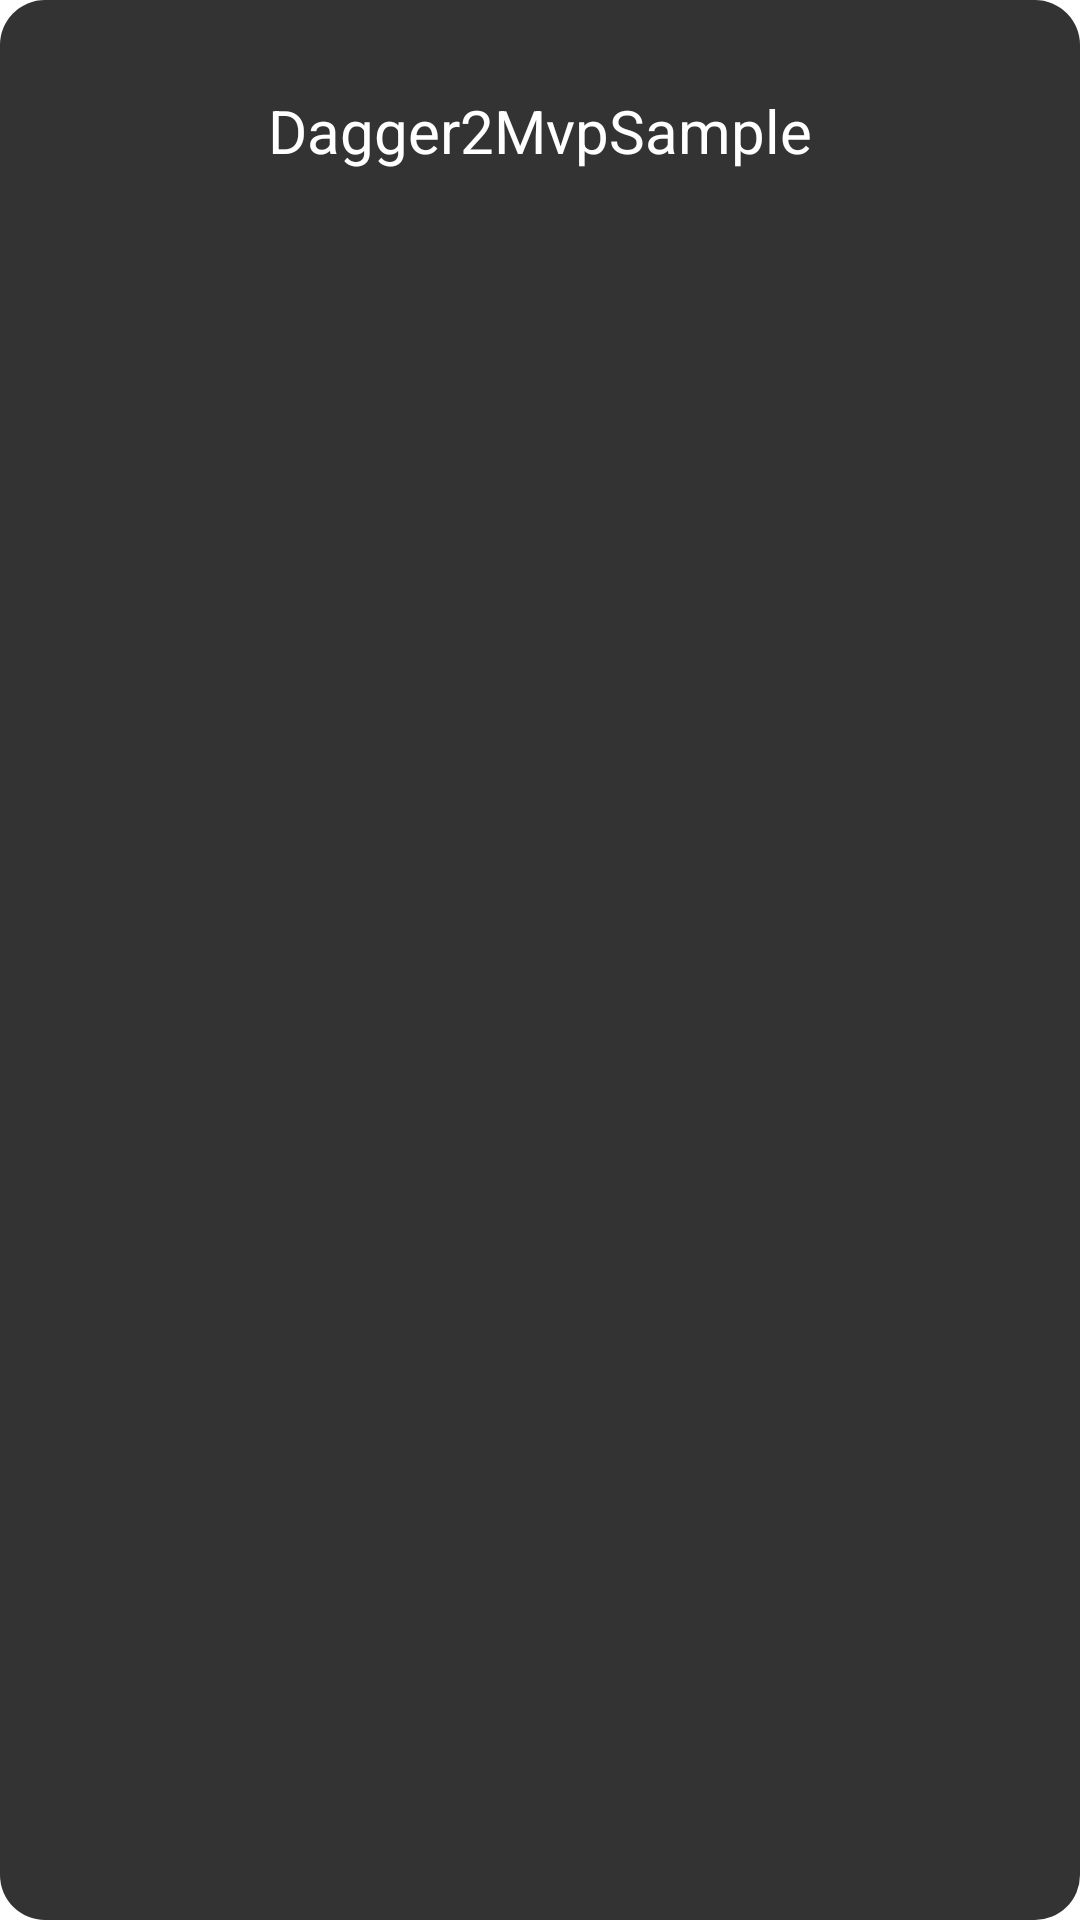

Layout XML and referenced resources for this Android screen:
<!-- AndroidManifest.xml: application theme AppTheme -->
<!-- res/layout/layout_toast.xml -->
<?xml version="1.0" encoding="utf-8"?>
<LinearLayout xmlns:android="http://schemas.android.com/apk/res/android"
    android:id="@+id/ll_toast"
    android:orientation="vertical"
    android:background="@drawable/toast_background"
    android:layout_width="match_parent"
    android:layout_height="match_parent">
    <TextView
        android:id="@+id/tv_toast"
        android:layout_width="wrap_content"
        android:layout_height="wrap_content"
        android:layout_gravity="center"
        android:layout_margin="20dp"
        android:text="@string/app_name"
        android:textColor="@android:color/white"
        android:textSize="20sp"/>
</LinearLayout>
<!-- resources referenced by this layout -->
<resources>
  <!-- drawable toast_background (drawable) -->
  <?xml version="1.0" encoding="utf-8"?>
  <shape xmlns:android="http://schemas.android.com/apk/res/android"
      android:shape="rectangle" >
  
      <solid android:color="#cc000000" />
  
      <corners
          android:bottomLeftRadius="15dp"
          android:bottomRightRadius="15dp"
          android:topLeftRadius="15dp"
          android:topRightRadius="15dp" />
  
      <padding
          android:bottom="10dp"
          android:left="10dp"
          android:right="10dp"
          android:top="10dp" />
  
  </shape>
  <string name="app_name">Dagger2MvpSample</string>
  <style name="AppTheme" parent="Theme.AppCompat.Light.NoActionBar">
          
          <item name="colorPrimaryDark">@color/colorPrimaryDark</item>
          
          <item name="colorPrimary">@color/colorPrimary</item>
          
          <item name="android:navigationBarColor" tools:targetApi="lollipop">
              @color/navigationBarColor
          </item>
          <item name="android:windowBackground">@color/windowBackground</item>
          
          <item name="colorAccent">@color/colorAccent</item>
      </style>
  <color name="colorPrimaryDark">#00ae7d</color>
  <color name="colorPrimary">#00ce7d</color>
  <color name="navigationBarColor">@android:color/holo_red_dark</color>
  <color name="windowBackground">@android:color/white</color>
  <color name="colorAccent">@color/colorPrimary</color>
</resources>
